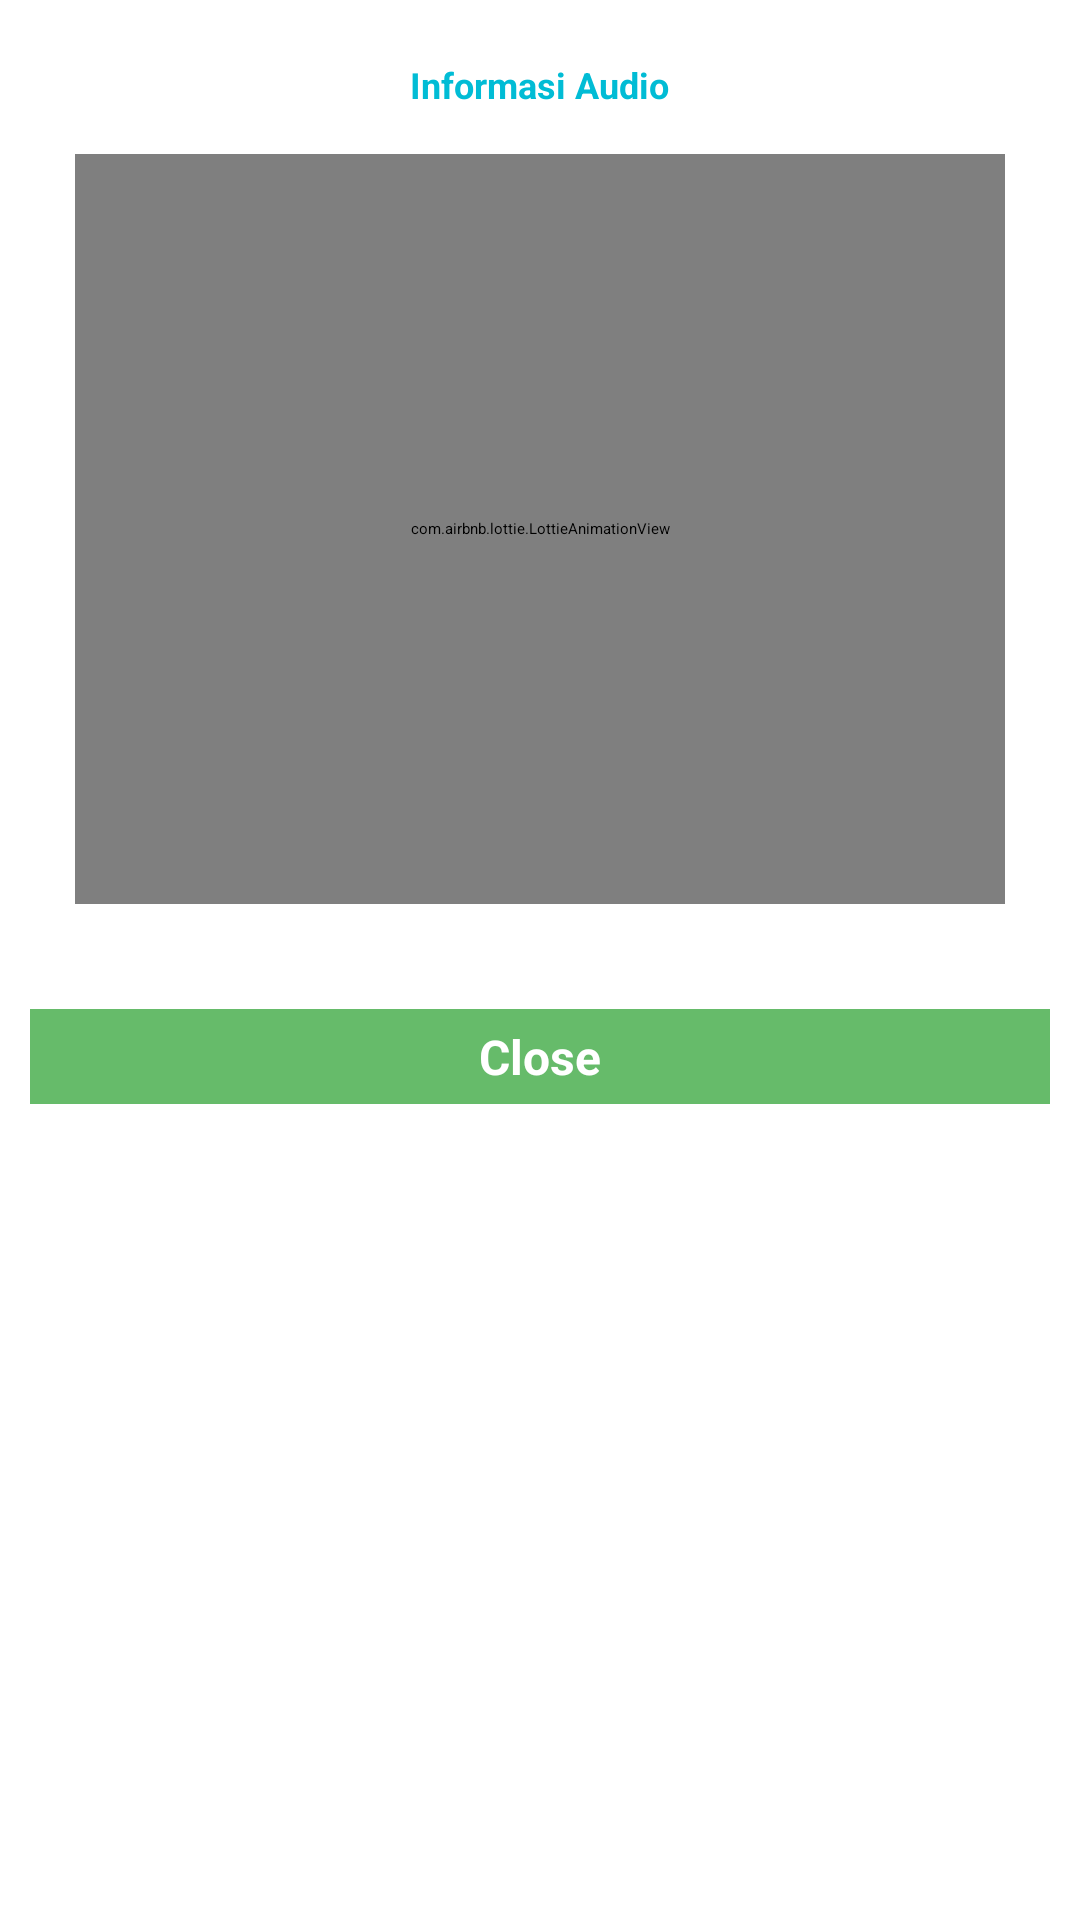

Produce the Android XML layout that renders to this screen, including the resource entries it uses.
<!-- AndroidManifest.xml: application theme Theme.MediaPembelajaranYuni -->
<!-- res/layout/dialog_playing_audio.xml -->
<LinearLayout xmlns:android="http://schemas.android.com/apk/res/android"
    xmlns:card_view="http://schemas.android.com/apk/res-auto"
    android:layout_width="350dp"
    android:layout_height="wrap_content"
    android:padding="10dp"
    android:background="@color/white"
    xmlns:app="http://schemas.android.com/tools"
    android:orientation="vertical"
    app:ignore="NamespaceTypo">

    <TextView
        android:layout_width="wrap_content"
        android:layout_height="wrap_content"
        android:text="Informasi Audio"
        android:layout_gravity="center_horizontal"
        android:textStyle="bold"
        android:textSize="12sp"
        android:id="@+id/tvInfoAudio"
        android:textColor="@color/colorAccent2"
        android:textAppearance="@style/Base.TextAppearance.AppCompat.Headline"
        android:layout_marginTop="10dp" />

    <com.airbnb.lottie.LottieAnimationView
        android:id="@+id/animation_view_audio"
        android:layout_width="match_parent"
        android:layout_height="250dp"
        android:layout_centerInParent="true"
        android:layout_marginStart="15dp"
        android:layout_marginTop="15dp"
        android:layout_marginEnd="15dp"
        android:layout_marginBottom="15dp"
        app:lottie_autoPlay="true"
        app:lottie_loop="true"
        app:lottie_rawRes="@raw/listening" />


    <Button
        android:layout_width="match_parent"
        android:layout_height="wrap_content"
        android:text="Close"
        android:layout_gravity="center_horizontal"
        android:layout_marginTop="20dp"
        android:textSize="16sp"
        android:padding="5dp"
        android:textStyle="bold"
        android:id="@+id/btnEndAudio"
        android:background="@color/green_400"
        android:textColor="@color/white"
        android:textAlignment="center"
        android:layout_alignParentBottom="true" />

</LinearLayout>
<!-- resources referenced by this layout -->
<resources>
  <color name="colorAccent2">#01bcd5</color>
  <color name="green_400">#66BB6A</color>
  <color name="white">#FFFFFF</color>
  <style name="Theme.MediaPembelajaranYuni" parent="Theme.MaterialComponents.DayNight.DarkActionBar">
          
          <item name="colorPrimary">@color/purple_200</item>
          <item name="colorPrimaryVariant">@color/purple_700</item>
          <item name="colorOnPrimary">@color/black</item>
          
          <item name="colorSecondary">@color/teal_200</item>
          <item name="colorSecondaryVariant">@color/teal_200</item>
          <item name="colorOnSecondary">@color/black</item>
          
          <item name="android:statusBarColor" tools:targetApi="l">?attr/colorPrimaryVariant</item>
          
      </style>
  <color name="purple_200">#CE93D8</color>
  <color name="purple_700">#7B1FA2</color>
  <color name="black">#424242</color>
  <color name="teal_200">#80CBC4</color>
</resources>
